Image classification data set "lung_images" (Kaumarya/lung-cancer-detection on GitHub). Class labels (4): adenocarcinoma, large cell carcinoma, normal, squamous cell carcinoma.

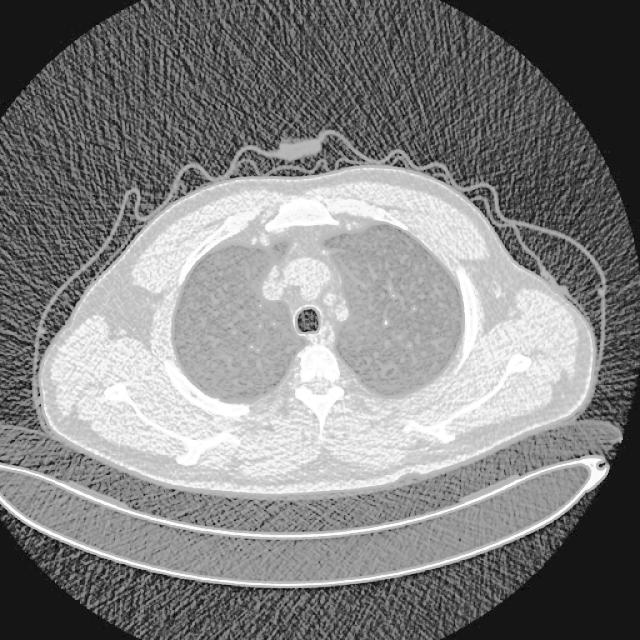
Label: large cell carcinoma

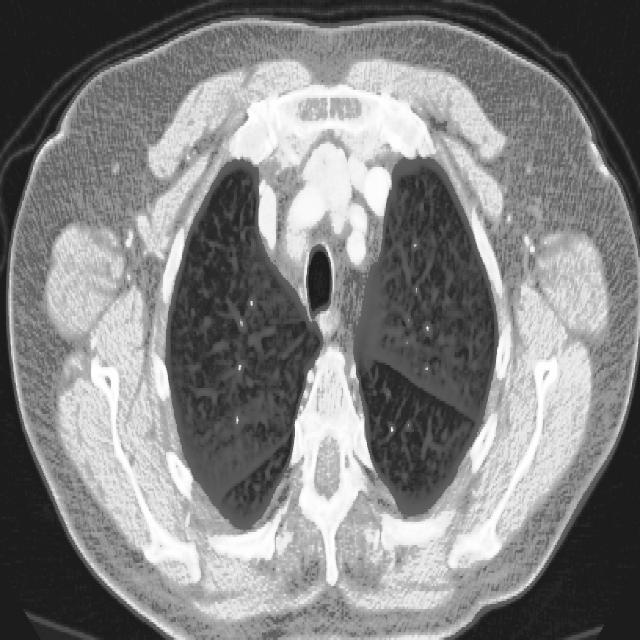
Label: adenocarcinoma

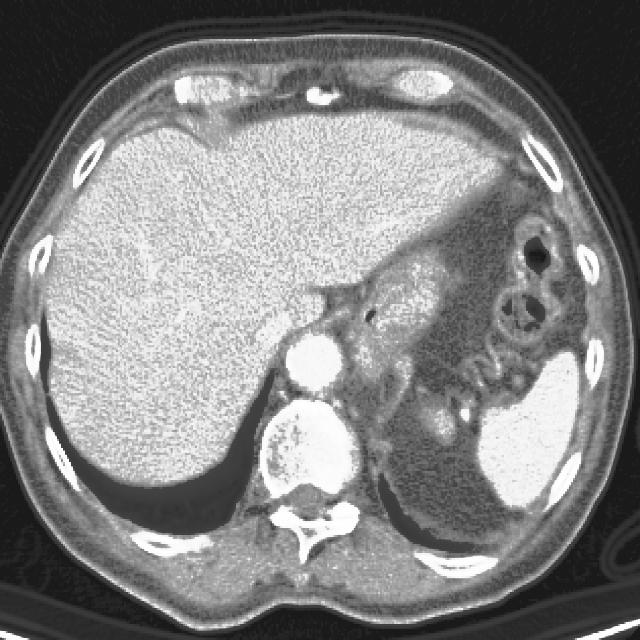
Label: squamous cell carcinoma

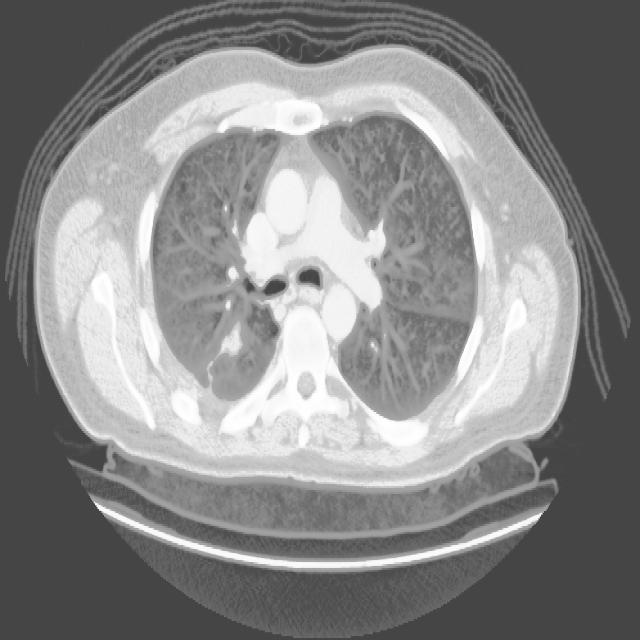
Label: adenocarcinoma

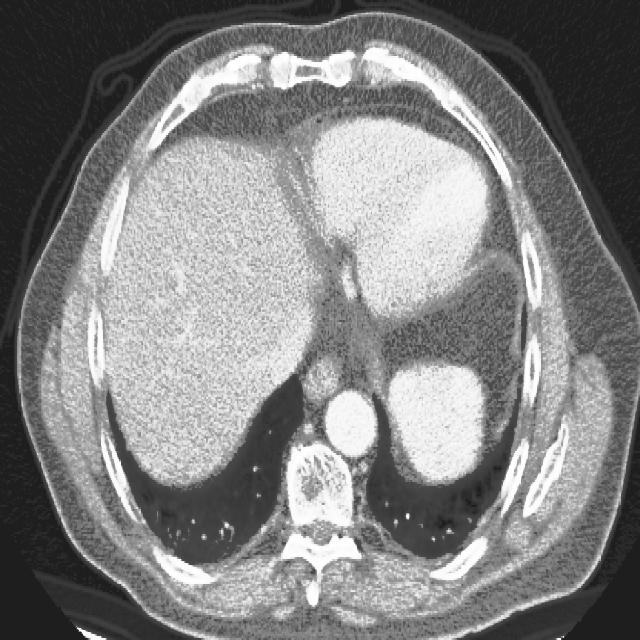
Label: squamous cell carcinoma

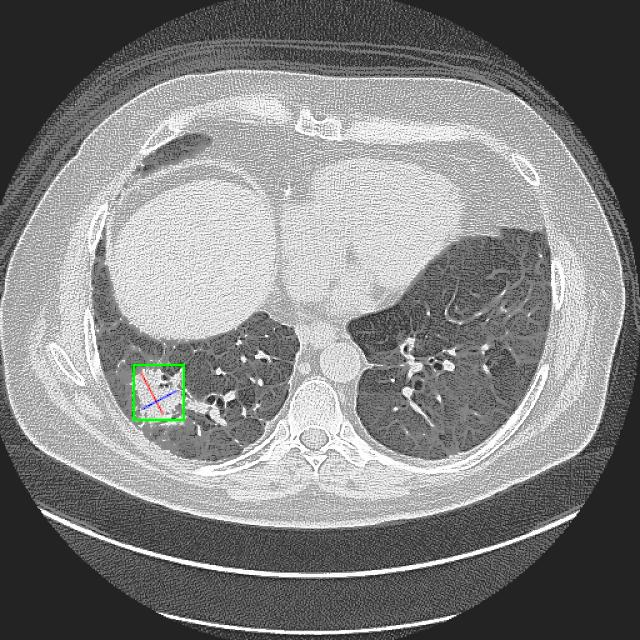
Label: normal
